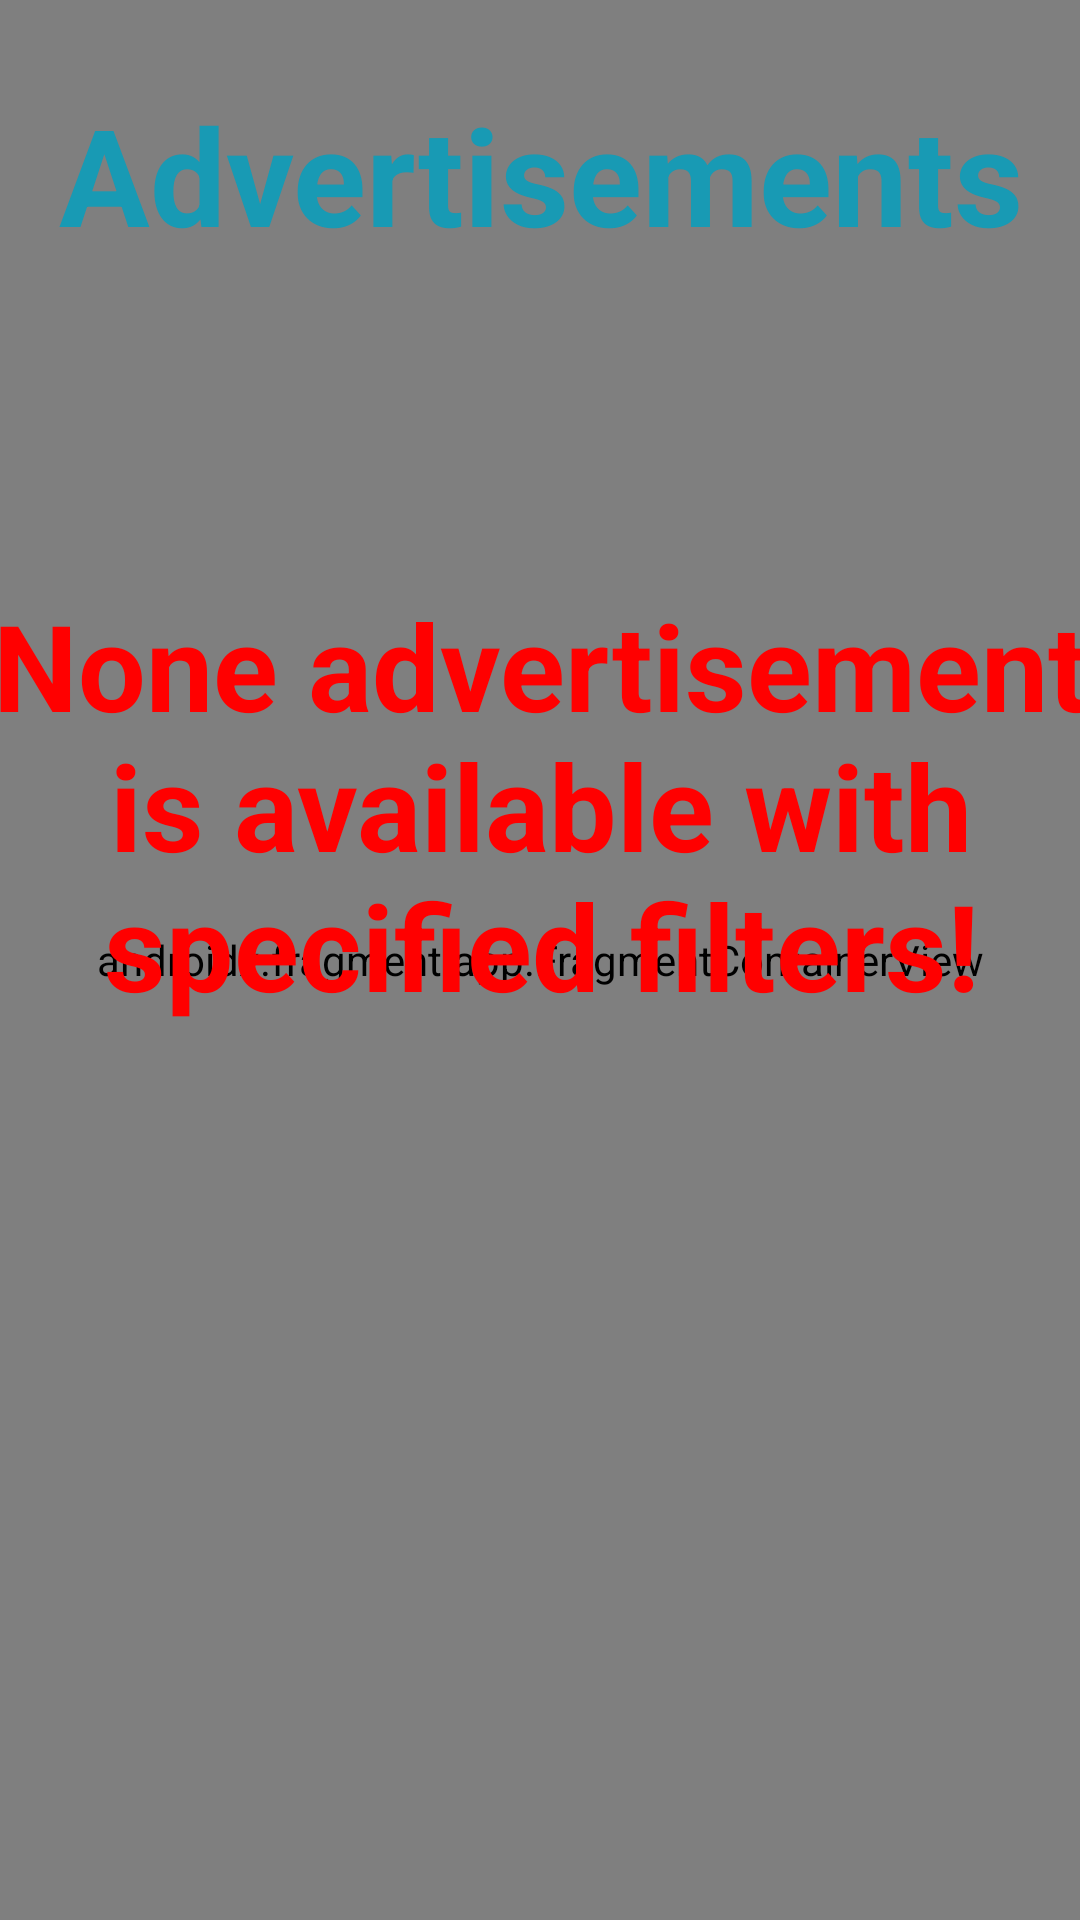

This screen was rendered from an Android layout file. Write that file and the resources it references.
<!-- AndroidManifest.xml: application theme Theme.Olx -->
<!-- res/layout/activity_filtered.xml -->
<?xml version="1.0" encoding="utf-8"?>
<androidx.constraintlayout.widget.ConstraintLayout xmlns:android="http://schemas.android.com/apk/res/android"
    xmlns:app="http://schemas.android.com/apk/res-auto"
    xmlns:tools="http://schemas.android.com/tools"
    android:layout_width="match_parent"
    android:layout_height="match_parent"
    tools:context=".advertisement.Filtered">


    <androidx.fragment.app.FragmentContainerView
        xmlns:android="http://schemas.android.com/apk/res/android"
        android:id="@+id/fragment_container_view"
        android:layout_width="match_parent"
        android:layout_height="match_parent"
        android:name="com.example.olx.fragments.FragmentNavigation" />


    <androidx.recyclerview.widget.RecyclerView
        android:id="@+id/recyclerViewFiltered"
        android:layout_width="409dp"
        android:layout_height="400dp"
        app:layout_constraintBottom_toBottomOf="parent"
        app:layout_constraintEnd_toEndOf="parent"
        app:layout_constraintHorizontal_bias="0.0"
        app:layout_constraintStart_toStartOf="parent"
        app:layout_constraintTop_toBottomOf="@+id/textViewFilteredAdvertisementsTitle"
        app:layout_constraintVertical_bias="0.322" />

    <TextView
        android:id="@+id/textViewFilteredAdvertisementsTitle"
        android:layout_width="370dp"
        android:layout_height="58dp"
        android:layout_marginTop="28dp"
        android:text="Advertisements"
        android:textAlignment="center"
        android:textColor="@color/secondaryColor"
        android:textSize="45dp"
        android:textStyle="bold"
        app:layout_constraintEnd_toEndOf="parent"
        app:layout_constraintStart_toStartOf="parent"
        app:layout_constraintTop_toTopOf="parent" />

    <TextView
        android:id="@+id/textViewFilteredAdvertisementsInfo"
        android:layout_width="370dp"
        android:layout_height="250dp"
        android:text="None advertisement is available with specified filters!"
        android:textAlignment="center"
        android:textColor="@color/red"
        android:textSize="40dp"
        android:textStyle="bold"
        app:layout_constraintBottom_toBottomOf="parent"
        app:layout_constraintEnd_toEndOf="@+id/fragment_container_view"
        app:layout_constraintStart_toStartOf="@+id/fragment_container_view"
        app:layout_constraintTop_toTopOf="@+id/fragment_container_view" />

</androidx.constraintlayout.widget.ConstraintLayout>
<!-- resources referenced by this layout -->
<resources>
  <color name="red">#ff0000</color>
  <color name="secondaryColor">#189AB4</color>
  <style name="Theme.Olx" parent="Theme.AppCompat.Light.NoActionBar">
          
          <item name="colorPrimary">@color/purple_500</item>
          <item name="colorPrimaryVariant">@color/purple_700</item>
          <item name="colorOnPrimary">@color/white</item>
          
          <item name="colorSecondary">@color/teal_200</item>
          <item name="colorSecondaryVariant">@color/teal_700</item>
          <item name="colorOnSecondary">@color/black</item>
          
          <item name="android:statusBarColor" tools:targetApi="l">?attr/colorPrimaryVariant</item>
          
      </style>
  <color name="purple_500">#FF6200EE</color>
  <color name="purple_700">#FF3700B3</color>
  <color name="white">#FFFFFFFF</color>
  <color name="teal_200">#FF03DAC5</color>
  <color name="teal_700">#FF018786</color>
  <color name="black">#FF000000</color>
</resources>
